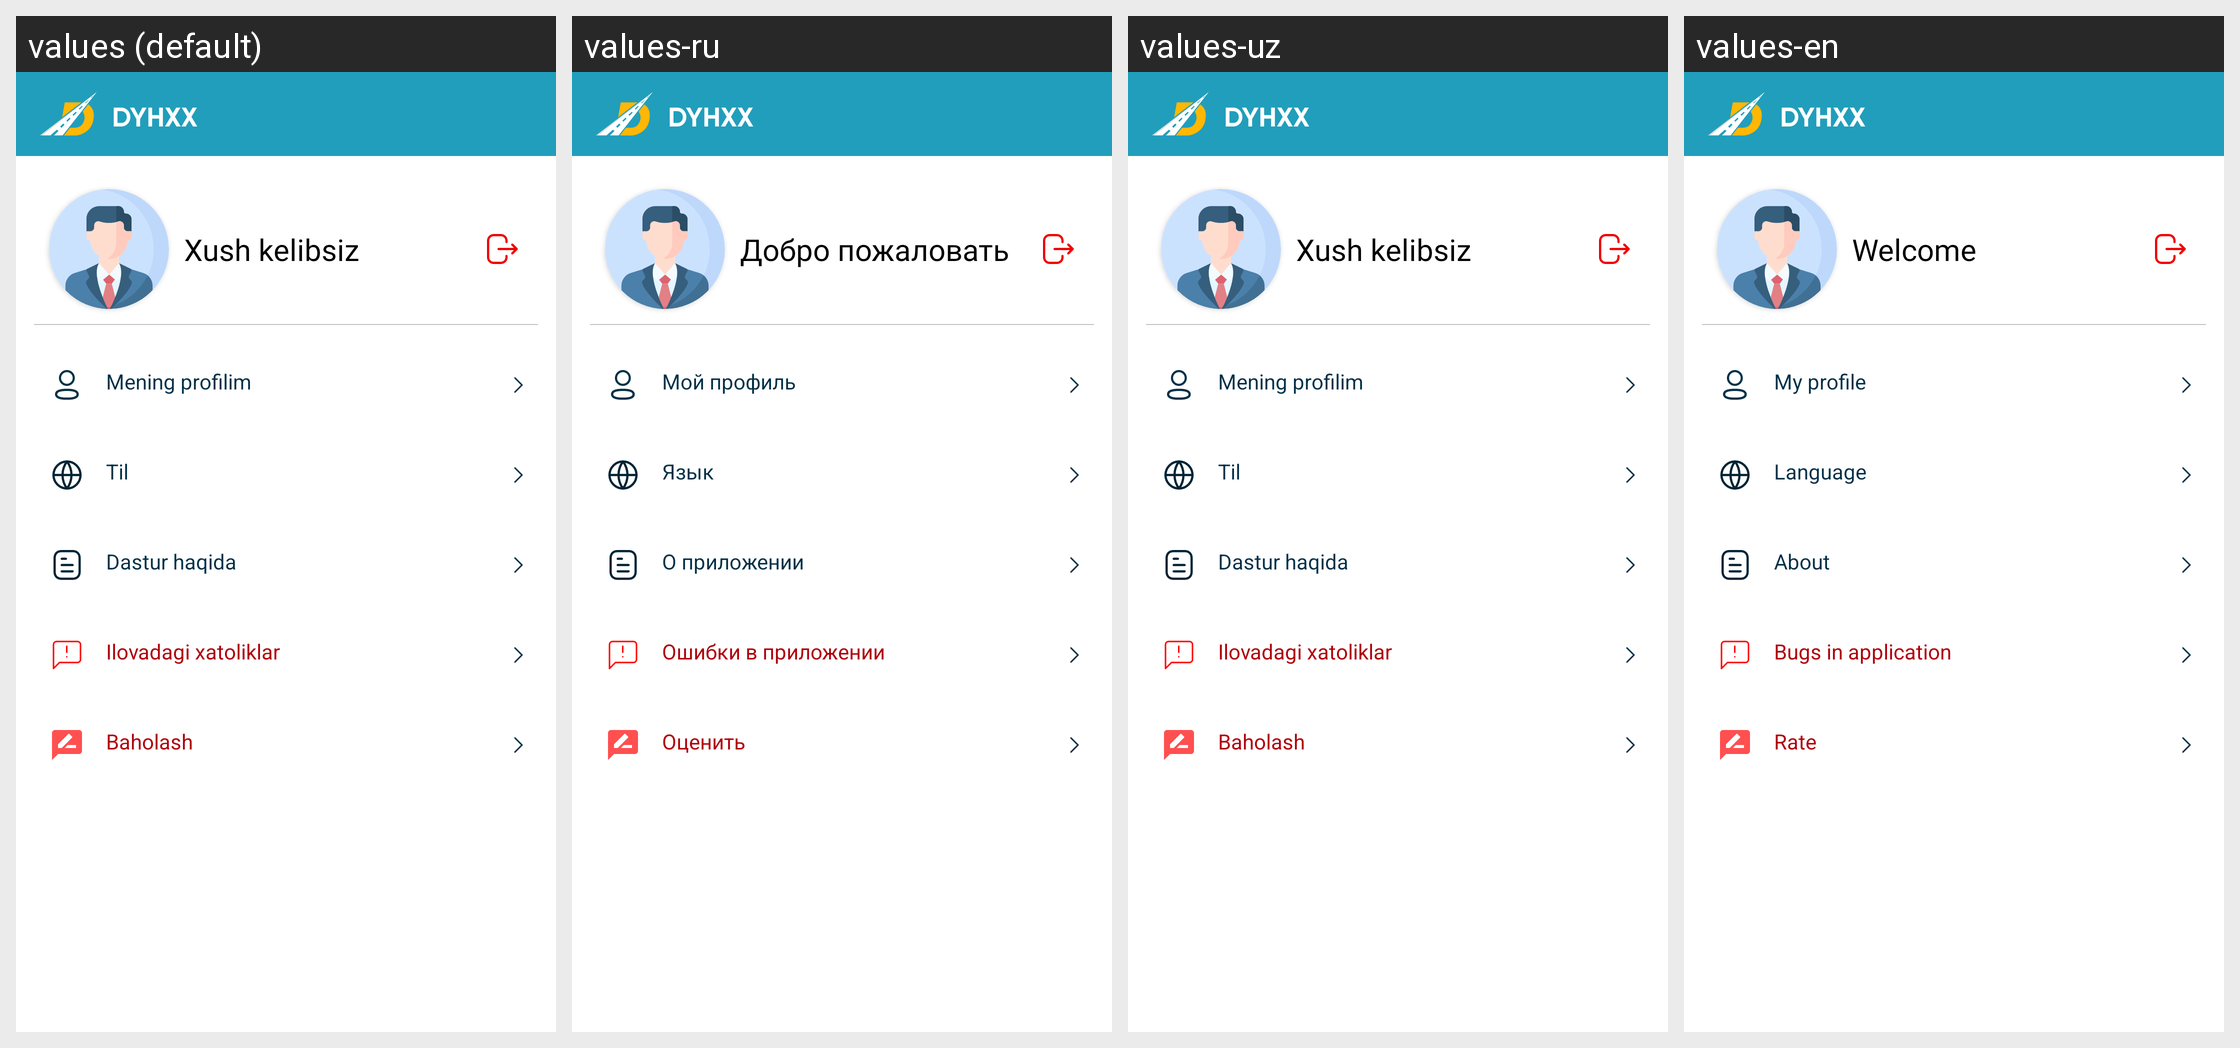

The Android screen above is rendered under several locales of the same app. Produce the string resources it draws, with the default and per-locale values.
Android screen res/layout/fragment_account_old.xml rendered under 4 locales, left to right: values (default), values-ru, values-uz, values-en. Device: Nexus 5 (rendered at 1080×1920; each locale shown at half size, 540×960, under a caption strip naming it); theme Theme.DYHXX.
Strings drawn on this screen, with the default value and each locale's value (text and hints the layout hard-codes, and strings that could not be matched under every locale, appear in the picture but are not listed):

welcome
  values: Xush kelibsiz
  values-ru: Добро пожаловать
  values-uz: Xush kelibsiz
  values-en: Welcome

my_profile
  values: Mening profilim
  values-ru: Мой профиль
  values-uz: Mening profilim
  values-en: My profile

language
  values: Til
  values-ru: Язык
  values-uz: Til
  values-en: Language

about_app
  values: Dastur haqida
  values-ru: О приложении
  values-uz: Dastur haqida
  values-en: About

account_bugs_to_bot
  values: Ilovadagi xatoliklar
  values-ru: Ошибки в приложении
  values-uz: Ilovadagi xatoliklar
  values-en: Bugs in application

rate
  values: Baholash
  values-ru: Оценить
  values-uz: Baholash
  values-en: Rate
